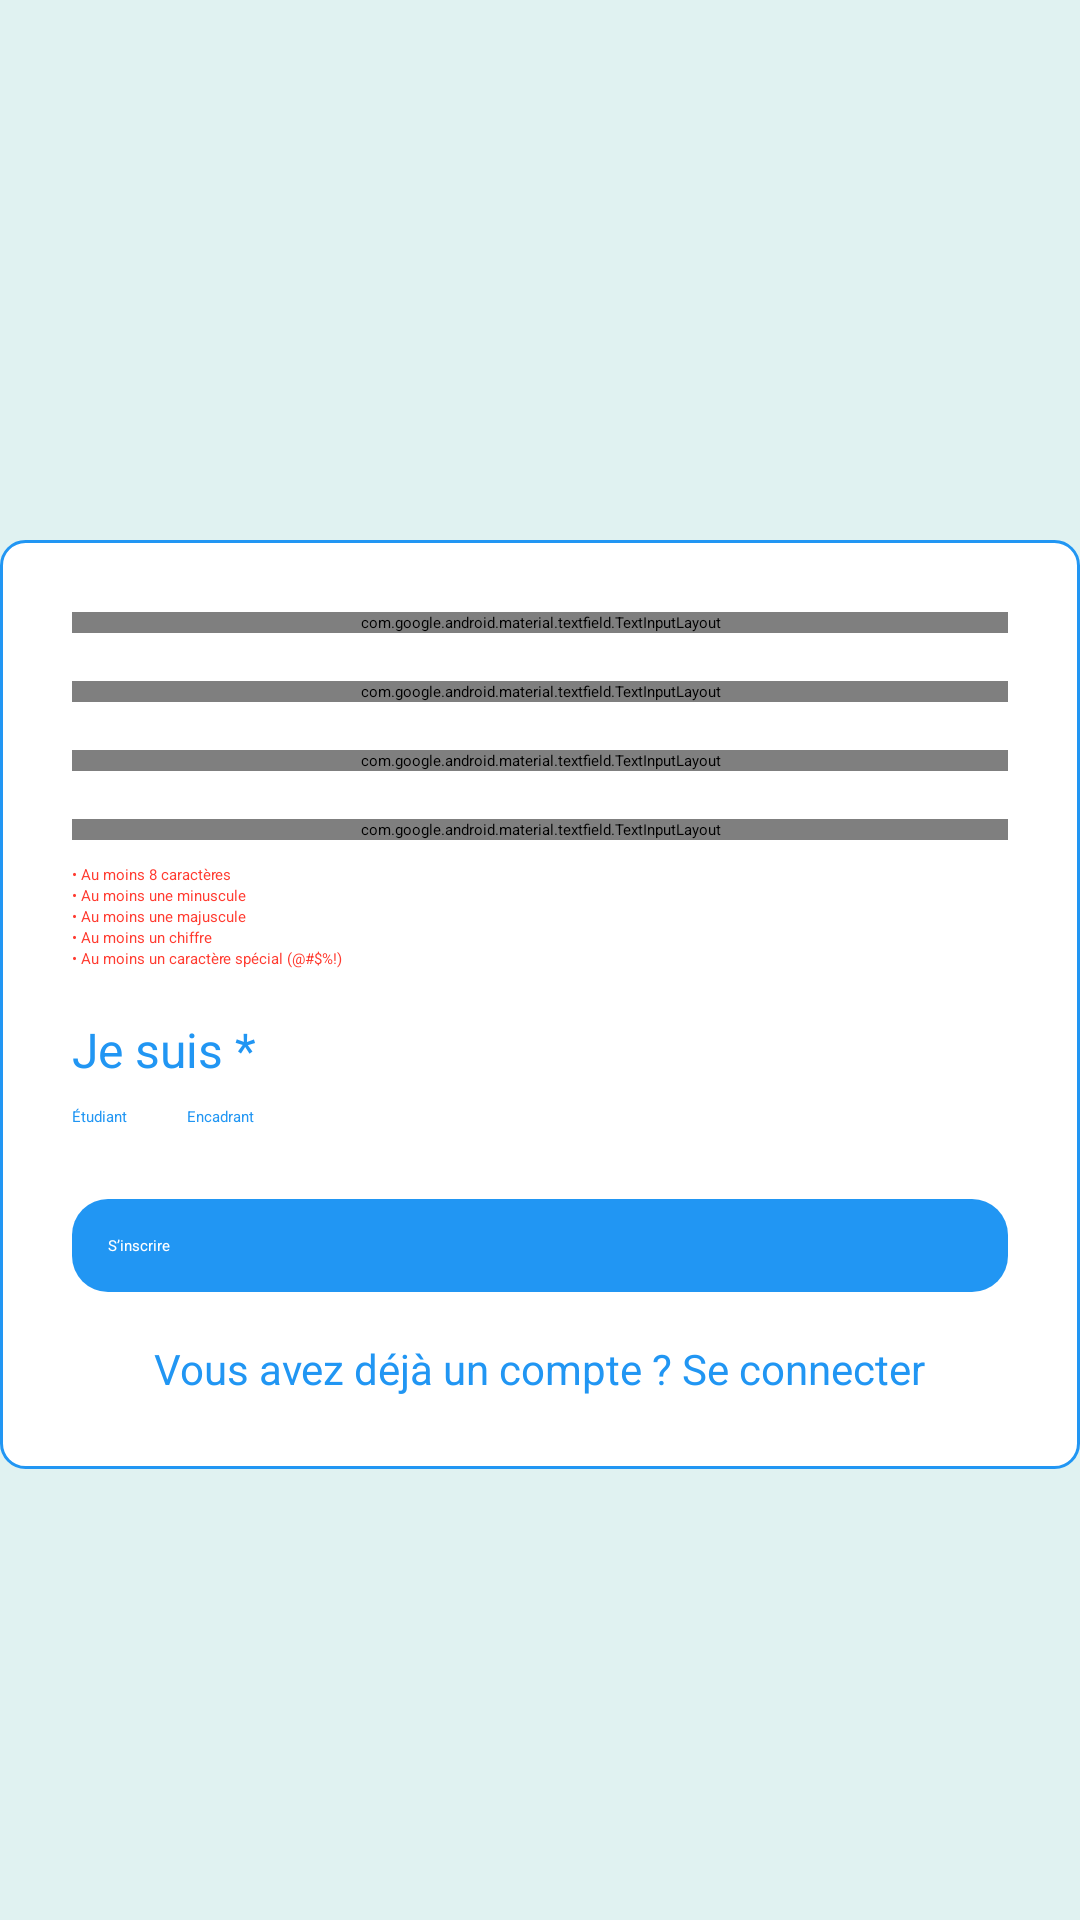

The Android layout XML behind this screen, and the referenced resources:
<!-- AndroidManifest.xml: application theme Theme.Frontend -->
<!-- res/layout/activity_signup.xml -->
<RelativeLayout xmlns:android="http://schemas.android.com/apk/res/android"
    xmlns:tools="http://schemas.android.com/tools"
    xmlns:app="http://schemas.android.com/apk/res-auto"
    android:layout_width="match_parent"
    android:layout_height="match_parent"
    android:background="@drawable/bg_signup"
    tools:context=".SignupActivity">

    
    <ImageView
        android:id="@+id/logoImageView"
        android:layout_width="120dp"
        android:layout_height="120dp"
        android:layout_centerHorizontal="true"
        android:layout_marginTop="40dp"
        android:src="@drawable/bg_signup"
        android:contentDescription="Logo" />

    
    <ScrollView
        android:id="@+id/formScrollView"
        android:layout_width="match_parent"
        android:layout_height="wrap_content"
        android:layout_below="@id/logoImageView"
        android:layout_marginTop="20dp"
        android:fillViewport="true">

        <LinearLayout
            android:orientation="vertical"
            android:layout_width="match_parent"
            android:layout_height="wrap_content"
            android:padding="24dp"
            android:background="@drawable/rounded_edittext"
            android:elevation="8dp">

            
            <com.google.android.material.textfield.TextInputLayout
                android:layout_width="match_parent"
                android:layout_height="wrap_content"
                android:hint="Nom *"
                app:boxBackgroundMode="outline"
                android:layout_marginBottom="16dp">

                <com.google.android.material.textfield.TextInputEditText
                    android:id="@+id/nomEditText"
                    android:layout_width="match_parent"
                    android:layout_height="wrap_content"
                    android:inputType="textCapWords|textPersonName" />
            </com.google.android.material.textfield.TextInputLayout>

            
            <com.google.android.material.textfield.TextInputLayout
                android:layout_width="match_parent"
                android:layout_height="wrap_content"
                android:hint="Prénom *"
                app:boxBackgroundMode="outline"
                android:layout_marginBottom="16dp">

                <com.google.android.material.textfield.TextInputEditText
                    android:id="@+id/prenomEditText"
                    android:layout_width="match_parent"
                    android:layout_height="wrap_content"
                    android:inputType="textCapWords|textPersonName" />
            </com.google.android.material.textfield.TextInputLayout>

            
            <com.google.android.material.textfield.TextInputLayout
                android:layout_width="match_parent"
                android:layout_height="wrap_content"
                android:hint="Email *"
                app:boxBackgroundMode="outline"
                android:layout_marginBottom="16dp">

                <com.google.android.material.textfield.TextInputEditText
                    android:id="@+id/emailEditText"
                    android:layout_width="match_parent"
                    android:layout_height="wrap_content"
                    android:inputType="textEmailAddress" />
            </com.google.android.material.textfield.TextInputLayout>

            
            <com.google.android.material.textfield.TextInputLayout
                android:id="@+id/passwordLayout"
                android:layout_width="match_parent"
                android:layout_height="wrap_content"
                android:hint="Mot de passe *"
                app:endIconMode="password_toggle"
                app:boxBackgroundMode="outline">

                <com.google.android.material.textfield.TextInputEditText
                    android:id="@+id/passwordEditText"
                    android:layout_width="match_parent"
                    android:layout_height="wrap_content"
                    android:inputType="textPassword" />
            </com.google.android.material.textfield.TextInputLayout>

            
            <LinearLayout
                android:id="@+id/passwordRulesLayout"
                android:orientation="vertical"
                android:layout_width="match_parent"
                android:layout_height="wrap_content"
                android:layout_marginTop="8dp"
                android:layout_marginBottom="16dp">

                <TextView
                    android:id="@+id/ruleLength"
                    android:layout_width="wrap_content"
                    android:layout_height="wrap_content"
                    android:text="• Au moins 8 caractères"
                    android:textColor="@color/errorRed" />

                <TextView
                    android:id="@+id/ruleLowercase"
                    android:layout_width="wrap_content"
                    android:layout_height="wrap_content"
                    android:text="• Au moins une minuscule"
                    android:textColor="@color/errorRed" />

                <TextView
                    android:id="@+id/ruleUppercase"
                    android:layout_width="wrap_content"
                    android:layout_height="wrap_content"
                    android:text="• Au moins une majuscule"
                    android:textColor="@color/errorRed" />

                <TextView
                    android:id="@+id/ruleDigit"
                    android:layout_width="wrap_content"
                    android:layout_height="wrap_content"
                    android:text="• Au moins un chiffre"
                    android:textColor="@color/errorRed" />

                <TextView
                    android:id="@+id/ruleSpecial"
                    android:layout_width="wrap_content"
                    android:layout_height="wrap_content"
                    android:text="• Au moins un caractère spécial (@#$%!)"
                    android:textColor="@color/errorRed" />
            </LinearLayout>

            
            <TextView
                android:layout_width="wrap_content"
                android:layout_height="wrap_content"
                android:text="Je suis *"
                android:textColor="@color/primaryBlue"
                android:textSize="16sp"
                android:layout_marginBottom="8dp" />

            <RadioGroup
                android:id="@+id/roleRadioGroup"
                android:orientation="horizontal"
                android:layout_width="wrap_content"
                android:layout_height="wrap_content"
                android:layout_marginBottom="24dp">

                <RadioButton
                    android:id="@+id/studentRadioButton"
                    android:layout_width="wrap_content"
                    android:layout_height="wrap_content"
                    android:text="Étudiant"
                    android:textColor="@color/primaryBlue"
                    android:layout_marginEnd="20dp" />

                <RadioButton
                    android:id="@+id/teacherRadioButton"
                    android:layout_width="wrap_content"
                    android:layout_height="wrap_content"
                    android:text="Encadrant"
                    android:textColor="@color/primaryBlue" />
            </RadioGroup>

            
            <LinearLayout
                android:id="@+id/studentSection"
                android:visibility="gone"
                android:orientation="vertical"
                android:layout_width="match_parent"
                android:layout_height="wrap_content">

                <com.google.android.material.textfield.TextInputLayout
                    android:layout_width="match_parent"
                    android:layout_height="wrap_content"
                    android:hint="Code Apogée *"
                    app:boxBackgroundMode="outline"
                    android:layout_marginBottom="16dp">

                    <com.google.android.material.textfield.TextInputEditText
                        android:id="@+id/apogeeEditText"
                        android:layout_width="match_parent"
                        android:layout_height="wrap_content" />
                </com.google.android.material.textfield.TextInputLayout>

                <Spinner
                    android:id="@+id/filiereSpinner"
                    android:layout_width="match_parent"
                    android:layout_height="wrap_content"
                    android:layout_marginBottom="20dp" />
            </LinearLayout>

            
            <LinearLayout
                android:id="@+id/teacherSection"
                android:visibility="gone"
                android:orientation="vertical"
                android:layout_width="match_parent"
                android:layout_height="wrap_content">

                <Spinner
                    android:id="@+id/departementSpinner"
                    android:layout_width="match_parent"
                    android:layout_height="wrap_content"
                    android:layout_marginBottom="20dp" />

                <com.google.android.material.textfield.TextInputLayout
                    android:layout_width="match_parent"
                    android:layout_height="wrap_content"
                    android:hint="Code Prof *"
                    app:boxBackgroundMode="outline"
                    android:layout_marginBottom="16dp">

                    <com.google.android.material.textfield.TextInputEditText
                        android:id="@+id/codeProfEditText"
                        android:layout_width="match_parent"
                        android:layout_height="wrap_content" />
                </com.google.android.material.textfield.TextInputLayout>
            </LinearLayout>

            
            <Button
                android:id="@+id/registerButton"
                android:layout_width="match_parent"
                android:layout_height="wrap_content"
                android:text="S’inscrire"
                android:background="@drawable/button_register"
                android:textColor="@color/white"
                android:padding="12dp" />

            
            <TextView
                android:id="@+id/loginLink"
                android:layout_width="wrap_content"
                android:layout_height="wrap_content"
                android:layout_gravity="center_horizontal"
                android:text="Vous avez déjà un compte ? Se connecter"
                android:textColor="@color/primaryBlue"
                android:textSize="14sp"
                android:layout_marginTop="16dp"
                android:clickable="true"
                android:focusable="true" />

        </LinearLayout>
    </ScrollView>
</RelativeLayout>
<!-- resources referenced by this layout -->
<resources>
  <color name="errorRed">#FF3B30</color>
  <color name="primaryBlue">#2196F3</color>
  <color name="white">#FFFFFF</color>
  <!-- drawable bg_signup (drawable) -->
  <layer-list xmlns:android="http://schemas.android.com/apk/res/android">
      <item>
          <color android:color="#E0F2F1"/> 
      </item>
  </layer-list>
  <!-- drawable button_register (drawable) -->
  <shape xmlns:android="http://schemas.android.com/apk/res/android" android:shape="rectangle">
      <solid android:color="@color/primaryBlue"/>
      <corners android:radius="12dp"/>
  </shape>
  <!-- drawable rounded_edittext (drawable) -->
  <shape xmlns:android="http://schemas.android.com/apk/res/android" android:shape="rectangle">
      <solid android:color="@color/white"/>
      <stroke android:width="1dp" android:color="@color/primaryBlue"/>
      <corners android:radius="8dp"/>
  </shape>
</resources>
